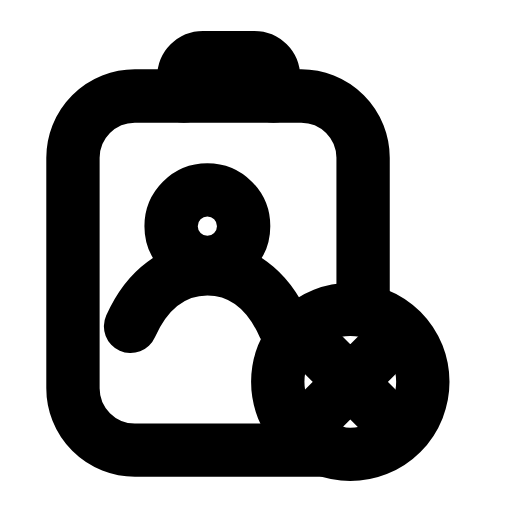
t = 0.00 s
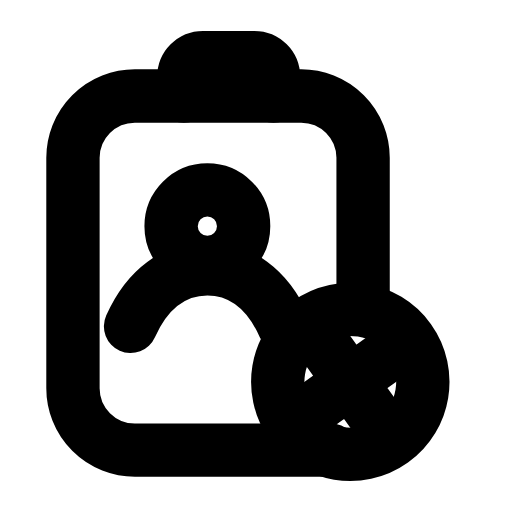
t = 0.23 s
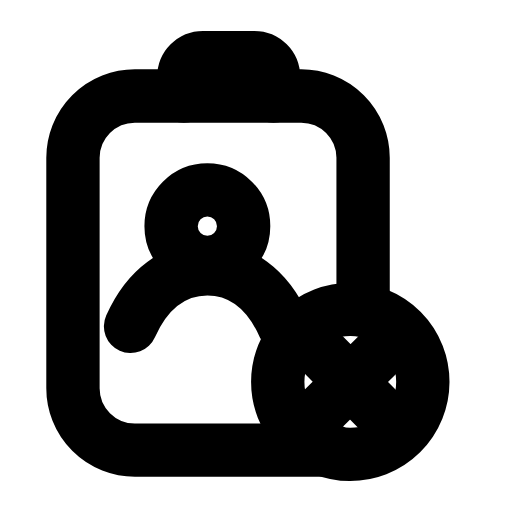
t = 0.47 s
t = 0.68 s: frame unchanged from t = 0.00 s, image omitted
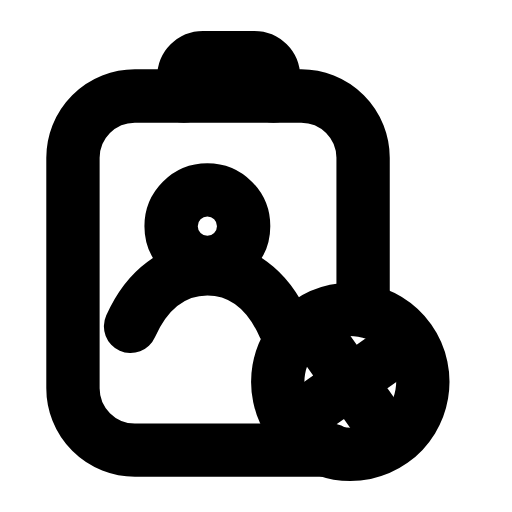
t = 0.95 s
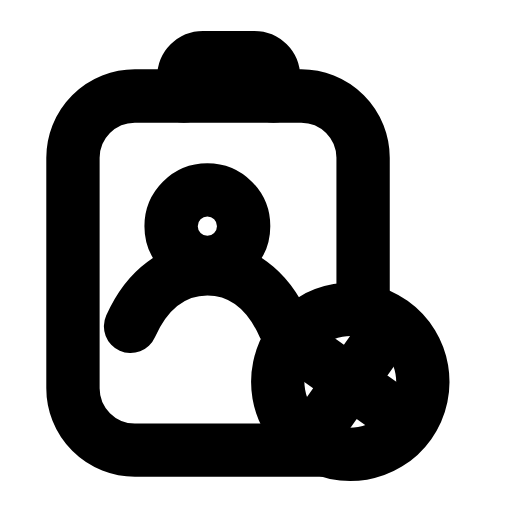
t = 1.17 s

The animated SVG that drew these frames (rendered in a browser with its animation timeline set to each time). Animation: 1 SMIL element (animateTransform=1); one cycle of 1.40 s, repeats indefinitely.

<svg xmlns="http://www.w3.org/2000/svg" width="24" height="24" viewBox="0 0 24 24" fill="none"><path stroke="currentColor" stroke-width="2.5" stroke-linecap="round" stroke-linejoin="round" fill="none" d="M15.52 21.1L6.32 21.1A2.9 2.9 0 0 1 3.42 18.2L3.42 7.4A2.9 2.9 0 0 1 6.32 4.5L14.12 4.5A2.9 2.9 0 0 1 17.02 7.4L17.02 13.8"></path><path stroke="currentColor" stroke-width="2.5" stroke-linecap="round" stroke-linejoin="round" fill="none" d="M8.62 4.5L8.62 3.6C8.62 3.1 9.02 2.7 9.52 2.7L11.92 2.7C12.42 2.7 12.82 3.1 12.82 3.6L12.82 4.5"></path><circle stroke="currentColor" stroke-width="2.5" stroke-linecap="round" stroke-linejoin="round" fill="none" cx="9.72" cy="10.6" r="1.7"></circle><path stroke="currentColor" stroke-width="2.5" stroke-linecap="round" stroke-linejoin="round" fill="none" d="M6.12 15.3C6.92 13.5 8.22 12.6 9.72 12.6S12.52 13.5 13.32 15.3"></path><g><animateTransform attributeName="transform" type="rotate" values="0 16.42 17.9;-10 16.42 17.9;10 16.42 17.9;0 16.42 17.9;0 16.42 17.9;10 16.42 17.9;-10 16.42 17.9;0 16.42 17.9;0 16.42 17.9" keyTimes="0;0.099;0.225;0.45;0.6;0.75;0.834;0.9;1" dur="1.4s" repeatCount="indefinite" calcMode="spline" keySplines="0.16 1 0.3 1;0.16 1 0.3 1;0.16 1 0.3 1;0.16 1 0.3 1;0.16 1 0.3 1;0.16 1 0.3 1;0.16 1 0.3 1;0.16 1 0.3 1"/><circle stroke="currentColor" stroke-width="2.5" stroke-linecap="round" stroke-linejoin="round" fill="none" cx="16.42" cy="17.9" r="3.4"></circle><path stroke="currentColor" stroke-width="2.5" stroke-linecap="round" stroke-linejoin="round" fill="none" d="M15.02 16.5L17.82 19.3M17.82 16.5L15.02 19.3"></path></g></svg>
